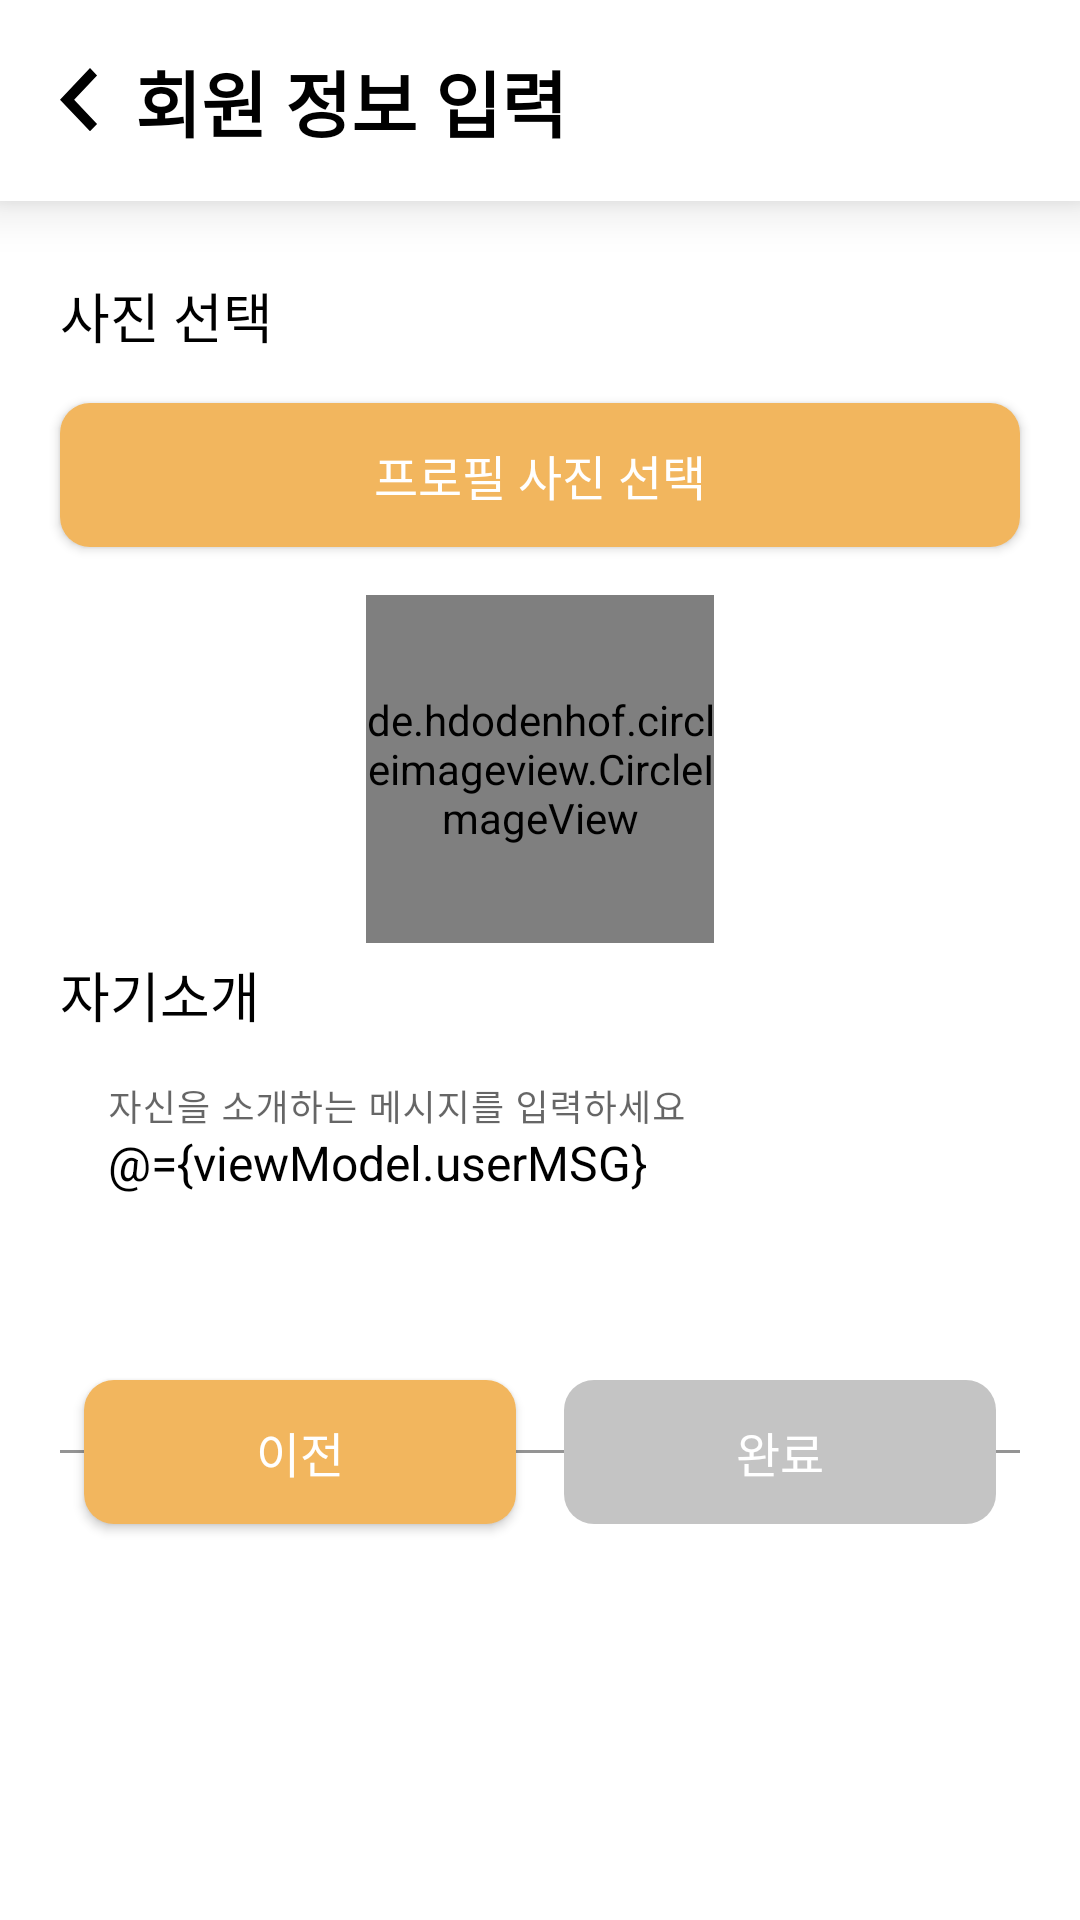

This screen was rendered from an Android layout file. Write that file and the resources it references.
<!-- AndroidManifest.xml: application theme Theme.Digital_contest.NoActionBar -->
<!-- res/layout/fragment_sign_up2.xml -->
<?xml version="1.0" encoding="utf-8"?>
<layout xmlns:android="http://schemas.android.com/apk/res/android"
    xmlns:tools="http://schemas.android.com/tools"
    xmlns:app="http://schemas.android.com/apk/res-auto">

    <data>
        <variable
            name="viewModel"
            type="com.example.digital_contest.activity.signUp.SignUpActivityViewModel"/>
    </data>

    <androidx.constraintlayout.widget.ConstraintLayout
        android:layout_width="match_parent"
        android:layout_height="match_parent">

        <androidx.constraintlayout.widget.ConstraintLayout
            android:id="@+id/constraint_signUp2_titleBar"
            android:layout_width="0dp"
            android:layout_height="wrap_content"

            style="@style/titleBarStyle"

            app:layout_constraintTop_toTopOf="parent"
            app:layout_constraintStart_toStartOf="parent"
            app:layout_constraintEnd_toEndOf="parent"
            >

            <ImageView
                android:id="@+id/img_signUp2_prevBtn"
                android:layout_width="wrap_content"
                android:layout_height="wrap_content"

                android:src="@drawable/ic_arrow_left"

                app:layout_constraintTop_toTopOf="parent"
                app:layout_constraintBottom_toBottomOf="parent"
                app:layout_constraintStart_toStartOf="parent"
                />

            <TextView
                android:layout_width="wrap_content"
                android:layout_height="wrap_content"

                android:text="회원 정보 입력"
                android:textSize="24sp"
                android:textStyle="bold"

                android:layout_marginStart="12dp"

                app:layout_constraintTop_toTopOf="parent"
                app:layout_constraintBottom_toBottomOf="parent"
                app:layout_constraintStart_toEndOf="@+id/img_signUp2_prevBtn"

                />
        </androidx.constraintlayout.widget.ConstraintLayout>

        <TextView
            android:id="@+id/txt_signUp2_choiceImg"
            android:layout_width="wrap_content"
            android:layout_height="wrap_content"

            android:text="사진 선택"
            android:textSize="18sp"

            android:layout_marginTop="25dp"

            app:layout_constraintTop_toBottomOf="@id/constraint_signUp2_titleBar"
            app:layout_constraintStart_toStartOf="@id/guide_signUp2_left"
            />

        <androidx.appcompat.widget.AppCompatButton
            android:id="@+id/btn_signUp2_choiceProfileImg"
            android:layout_width="0dp"
            android:layout_height="wrap_content"
            style="@style/customButtonStyle"

            android:text="프로필 사진 선택"

            android:paddingHorizontal="12dp"
            android:layout_marginTop="16dp"

            app:layout_constraintTop_toBottomOf="@id/txt_signUp2_choiceImg"
            app:layout_constraintStart_toStartOf="@id/guide_signUp2_left"
            app:layout_constraintEnd_toEndOf="@id/guide_signUp2_right"
            />

        <de.hdodenhof.circleimageview.CircleImageView
            android:id="@+id/img_signUp2_profileImgPreView"
            android:layout_width="116dp"
            android:layout_height="116dp"

            android:src="@drawable/default_profile_img"

            android:layout_marginTop="16dp"

            app:layout_constraintTop_toBottomOf="@id/btn_signUp2_choiceProfileImg"
            app:layout_constraintStart_toStartOf="parent"
            app:layout_constraintEnd_toEndOf="parent"

            app:layout_constraintVertical_chainStyle="packed"
            />

        <TextView
            android:id="@+id/txt_signUp2_int"
            android:layout_width="wrap_content"
            android:layout_height="wrap_content"

            android:text="자기소개"
            android:textSize="18dp"

            android:layout_marginTop="4dp"

            app:layout_constraintStart_toStartOf="@id/guide_signUp2_left"
            app:layout_constraintTop_toBottomOf="@id/img_signUp2_profileImgPreView"
            />



        <com.google.android.material.textfield.TextInputLayout
            android:id="@+id/textInputLayout"
            android:layout_width="0dp"
            android:layout_height="wrap_content"

            android:layout_marginVertical="8dp"

            app:layout_constraintTop_toBottomOf="@id/txt_signUp2_int"
            app:layout_constraintBottom_toTopOf="@id/btn_signUp2_prev"
            app:layout_constraintStart_toStartOf="@id/guide_signUp2_left"
            app:layout_constraintEnd_toEndOf="@id/guide_signUp2_right"

            app:layout_constraintVertical_bias="0"
            >

            <EditText
                android:id="@+id/inputLayout_signUp2"
                android:layout_width="match_parent"
                android:layout_height="wrap_content"

                style="@style/customEditTextStyle"

                android:hint="자신을 소개하는 메시지를 입력하세요"
                android:text="@={viewModel.userMSG}"
                android:lines="5"
                android:gravity="top"
                />

        </com.google.android.material.textfield.TextInputLayout>

        <androidx.appcompat.widget.AppCompatButton
            android:id="@+id/btn_signUp2_prev"
            android:layout_width="0dp"
            android:layout_height="wrap_content"

            android:text="이전"

            android:layout_marginHorizontal="8dp"
            android:layout_marginBottom="132dp"

            style="@style/customButtonStyle"

            app:layout_constraintStart_toStartOf="@id/guide_signUp2_left"
            app:layout_constraintEnd_toStartOf="@id/btn_signUp2_signUp"
            app:layout_constraintBottom_toBottomOf="parent"
            />
        <androidx.appcompat.widget.AppCompatButton
            android:id="@+id/btn_signUp2_signUp"
            android:layout_width="0dp"
            android:layout_height="wrap_content"
            style="@style/customButtonStyle"

            android:text="완료"

            android:layout_marginHorizontal="8dp"
            android:enabled="false"

            app:layout_constraintTop_toTopOf="@id/btn_signUp2_prev"
            app:layout_constraintStart_toEndOf="@id/btn_signUp2_prev"
            app:layout_constraintEnd_toEndOf="@id/guide_signUp2_right"
            />

        <androidx.constraintlayout.widget.Guideline
            android:id="@+id/guide_signUp2_left"
            android:layout_width="wrap_content"
            android:layout_height="wrap_content"

            android:orientation="vertical"
            app:layout_constraintGuide_begin="20dp"/>
        <androidx.constraintlayout.widget.Guideline
            android:id="@+id/guide_signUp2_right"
            android:layout_width="wrap_content"
            android:layout_height="wrap_content"

            android:orientation="vertical"
            app:layout_constraintGuide_end="20dp"/>
    </androidx.constraintlayout.widget.ConstraintLayout>
</layout>
<!-- resources referenced by this layout -->
<resources>
  <!-- drawable default_profile_img: png bitmap (drawable, 3613 bytes) -->
  <!-- drawable ic_arrow_left (drawable) -->
  <vector xmlns:android="http://schemas.android.com/apk/res/android"
      android:width="13dp"
      android:height="22dp"
      android:viewportWidth="13"
      android:viewportHeight="22">
    <path
        android:pathData="M12.35,18.6349L4.7167,10.558L12.35,2.4811L10,0L0,10.558L10,21.1161L12.35,18.6349Z"
        android:fillColor="#000000"/>
  </vector>
  <style name="customButtonStyle" parent="Theme.Digital_contest.NoActionBar">
          <item name="android:background">@drawable/select_btn_enabled</item>
          <item name="android:textSize">16sp</item>
          <item name="android:textColor">@color/white</item>
      </style>
  <style name="customEditTextStyle" parent="Theme.Digital_contest.NoActionBar">
          <item name="android:background">@color/white</item>
  
          <item name="android:textSize">16sp</item>
      </style>
  <style name="titleBarStyle" parent="Theme.Digital_contest.NoActionBar">
          <item name="android:background">@color/white</item>
          <item name="android:elevation">10dp</item>
          <item name="android:paddingTop">16dp</item>
          <item name="android:paddingBottom">16dp</item>
          <item name="android:paddingStart">20dp</item>
          <item name="android:paddingEnd">20dp</item>
      </style>
  <style name="Theme.Digital_contest.NoActionBar">
          <item name="windowActionBar">false</item>
          <item name="windowNoTitle">true</item>
      </style>
  <!-- drawable select_btn_enabled (drawable) -->
  <?xml version="1.0" encoding="utf-8"?>
  <selector xmlns:android="http://schemas.android.com/apk/res/android">
      <item
          android:drawable="@drawable/shape_btn_un_enabled"
          android:state_enabled="false"/>
      <item
          android:drawable="@drawable/shape_btn_enabled"
          android:state_enabled="true"/>
  </selector>
  <color name="white">#FFFFFFFF</color>
  <!-- drawable shape_btn_un_enabled (drawable) -->
  <?xml version="1.0" encoding="utf-8"?>
  <shape xmlns:android="http://schemas.android.com/apk/res/android">
      <solid android:color="@color/base_gray"/>
      <corners android:radius="10dp"/>
      <padding
          android:top="10dp"
          android:bottom="10dp"
          />
  </shape>
  <!-- drawable shape_btn_enabled (drawable) -->
  <?xml version="1.0" encoding="utf-8"?>
  <shape xmlns:android="http://schemas.android.com/apk/res/android">
      <solid android:color="@color/sandyBrown"/>
      <corners android:radius="10dp"/>
      <padding
          android:top="10dp"
          android:bottom="10dp"
          />
  </shape>
  <color name="base_gray">#C4C4C4</color>
  <color name="sandyBrown">#F2B65E</color>
</resources>
